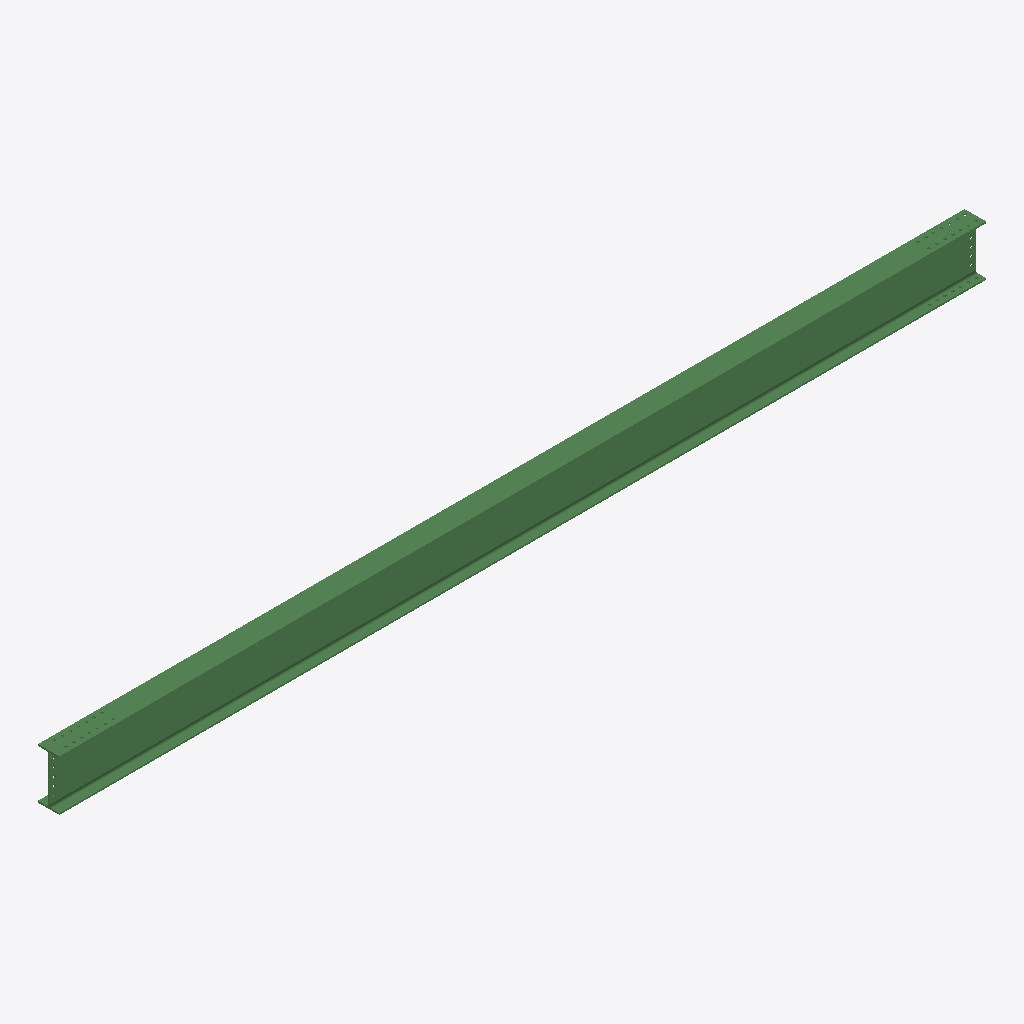
Isometric view of an IFC building model (IFC-SPF (STEP), schema IFC2X3, length unit millimetre), seen from the south-west, elements coloured by IFC class: 1 beam (green).
Extent 8.2 m × 0.2 m × 0.5 m (x, y, z). Storeys (1): Undefined at 0.00 m. Elements (1): 1 IfcBeam.

HEADER;
FILE_DESCRIPTION(('ViewDefinition[AISC_Steel_Detailing]','Option [BaseQuantities:Off]','Option [GridExport:On]','Option [Assemblies:Off]','Option [Bolts:On]','Option [Rebars:On]','Option [PourObjects:Off]','Option [Welds:On]','Option [SurfaceTreatments:On]','Option [LocationBy:0]','Option [ViewColors:Off]','Option [SectionedSpine:Off]','[2 more]'),'2;1');
FILE_NAME('b_256_Qty_1.ifc','2026-05-16T11:53:11',('GIOVANNIPC\\gcorrea'),('Structural Designer'),'IFC Database version: Work','Tekla Structures 2020 Service Pack 5, IFC Export','');
FILE_SCHEMA(('IFC2X3'));
ENDSEC;
DATA;
#37=IFCPROJECT('2G7ZFDNE16yBDU14FA92Me',#5,'Proyecto',$,$,$,$,(#11),#36);
#39=IFCSITE('2xvEzEinjBTea80yOTcujY',#5,'Obra',$,$,#38,$,$,.ELEMENT.,$,$,$,$,$);
#41=IFCBUILDING('2w3JylCEfDJPlJz0vZqyUZ',#5,'Undefined',$,$,#40,$,$,.ELEMENT.,$,$,$);
#43=IFCBUILDINGSTOREY('29hdEUCErFze9E_VIAceOd',#5,'Undefined',$,$,#42,$,$,.ELEMENT.,0.0);
#74=IFCBEAM('32kLaYPoD1TOekCeKeXTAR',#44,'BEAM','IPE450','IPE450',#48,#73,'IDc2b95922-6723-4175-8a2e-32852885d29b');
ENDSEC;
